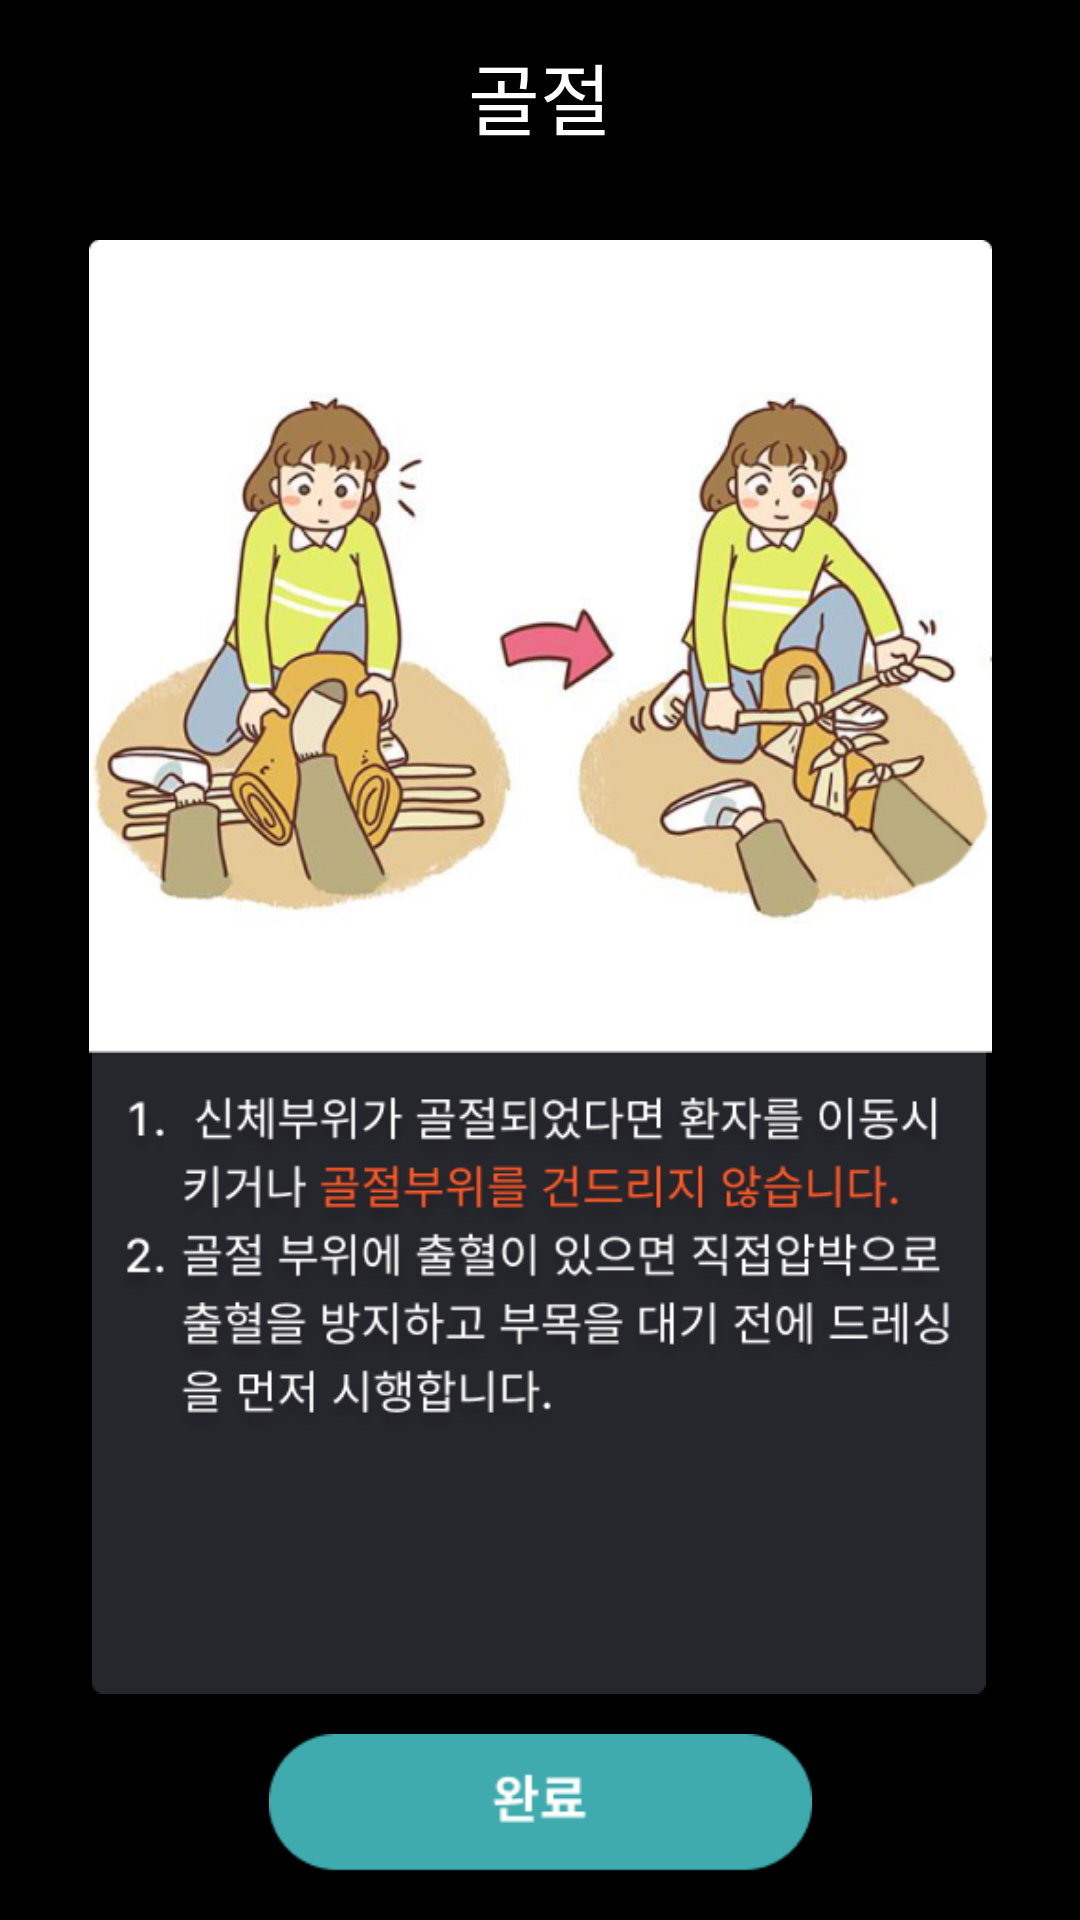

Reconstruct the res/layout file that produces this screen, plus the resources it refers to.
<!-- AndroidManifest.xml: application theme Theme.FirstAidMaster -->
<!-- res/layout/activity_fracture.xml -->
<?xml version="1.0" encoding="utf-8"?>
<androidx.constraintlayout.widget.ConstraintLayout xmlns:android="http://schemas.android.com/apk/res/android"
    xmlns:app="http://schemas.android.com/apk/res-auto"
    xmlns:tools="http://schemas.android.com/tools"
    android:layout_width="match_parent"
    android:layout_height="match_parent"
    android:background="@color/black"
    tools:context=".Fracture">

    <androidx.appcompat.widget.Toolbar
        android:id="@+id/toolbar"
        android:layout_width="match_parent"
        android:layout_height="wrap_content"
        android:background="@color/black"
        app:contentInsetStart="0dp"
        app:layout_constraintEnd_toEndOf="parent"
        app:layout_constraintStart_toStartOf="parent"
        app:layout_constraintTop_toTopOf="parent"
        app:theme="@style/ToolbarColorBackArrow">

        <TextView
            android:id="@+id/barTitle"
            android:layout_width="wrap_content"
            android:layout_height="wrap_content"
            android:layout_gravity="center"
            android:text="골절"
            android:textAppearance="@style/TextAppearance.AppCompat.Large"
            android:textColor="@color/white"
            android:textSize="26sp" />
    </androidx.appcompat.widget.Toolbar>

    <ImageView
        android:id="@+id/edu_bg"
        android:layout_width="298dp"
        android:layout_height="329dp"
        android:layout_marginBottom="40dp"
        app:layout_constraintBottom_toBottomOf="parent"
        app:layout_constraintEnd_toEndOf="parent"
        app:layout_constraintHorizontal_bias="0.495"
        app:layout_constraintStart_toStartOf="parent"
        app:srcCompat="@drawable/edu_background" />

    <ImageView
        android:id="@+id/fractureEduText"
        android:layout_width="282dp"
        android:layout_height="253dp"
        android:layout_marginBottom="52dp"
        app:layout_constraintBottom_toBottomOf="@+id/edu_bg"
        app:layout_constraintEnd_toEndOf="@+id/edu_bg"
        app:layout_constraintStart_toStartOf="@+id/edu_bg"
        app:srcCompat="@drawable/fracture_edu_text" />

    <ImageView
        android:id="@+id/fracture_img"
        android:layout_width="343dp"
        android:layout_height="271dp"
        android:layout_marginTop="16dp"
        app:layout_constraintEnd_toEndOf="parent"
        app:layout_constraintStart_toStartOf="parent"
        app:layout_constraintTop_toBottomOf="@+id/toolbar"
        app:srcCompat="@drawable/fracture_edu_img" />

    <ImageView
        android:id="@+id/finish_btn"
        android:layout_width="205dp"
        android:layout_height="46dp"
        android:layout_marginBottom="16dp"
        app:layout_constraintBottom_toBottomOf="parent"
        app:layout_constraintEnd_toEndOf="parent"
        app:layout_constraintStart_toStartOf="parent"
        app:srcCompat="@drawable/finish_btn" />

</androidx.constraintlayout.widget.ConstraintLayout>
<!-- resources referenced by this layout -->
<resources>
  <color name="black">#FF000000</color>
  <color name="white">#FFFFFFFF</color>
  <!-- drawable edu_background: png bitmap (drawable, 2034 bytes) -->
  <!-- drawable finish_btn: png bitmap (drawable, 1909 bytes) -->
  <!-- drawable fracture_edu_img: png bitmap (drawable, 187535 bytes) -->
  <!-- drawable fracture_edu_text: png bitmap (drawable, 62937 bytes) -->
  <style name="ToolbarColorBackArrow" parent="Theme.FirstAidMaster">
          <item name="android:textColorSecondary">@color/orange</item>
      </style>
  <style name="Theme.FirstAidMaster" parent="Base.Theme.FirstAidMaster" />
  <color name="orange">#FF6A00</color>
  <style name="Base.Theme.FirstAidMaster" parent="Theme.Material3.DayNight.NoActionBar">
          
          
          <item name="android:windowLightStatusBar">false</item>
          <item name="android:statusBarColor">@color/black</item>
      </style>
</resources>
